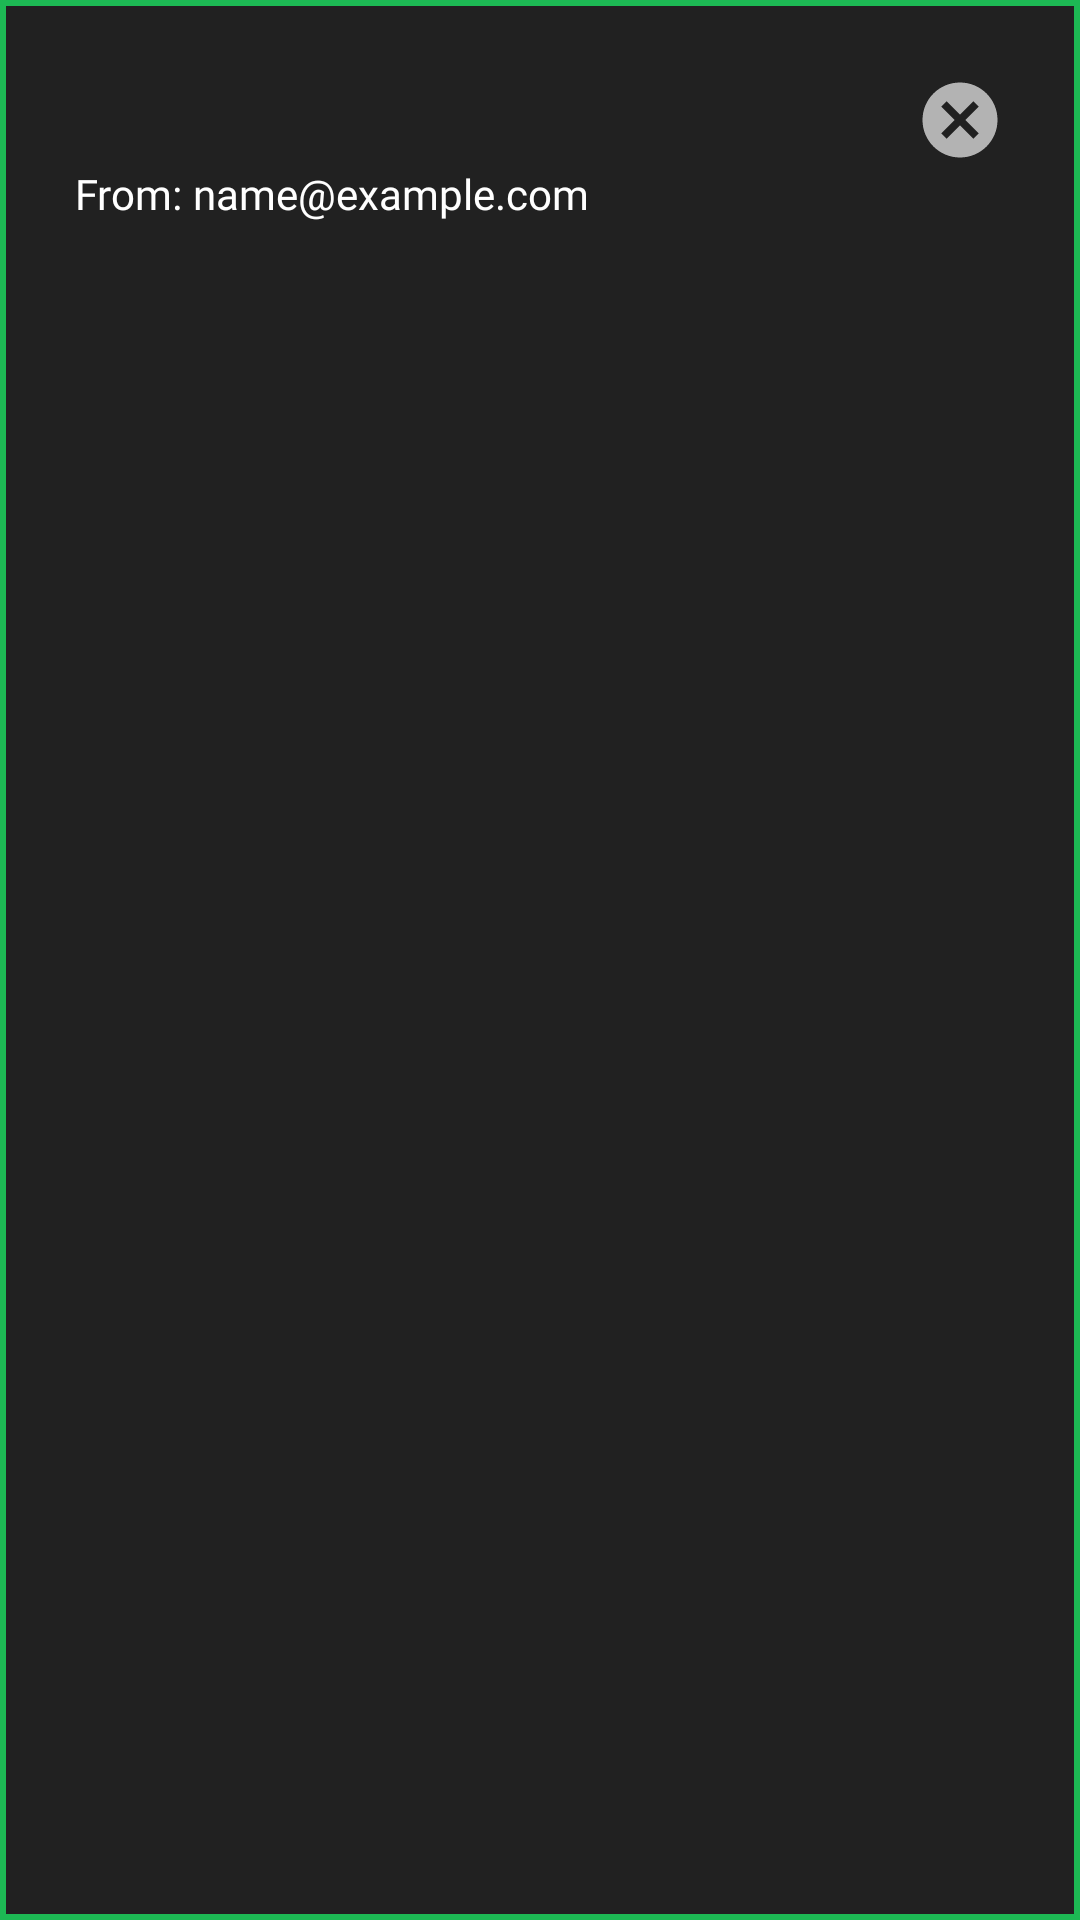

Layout XML and referenced resources for this Android screen:
<!-- AndroidManifest.xml: application theme Theme.PlaylistApp -->
<!-- res/layout/email_layout.xml -->
<?xml version="1.0" encoding="utf-8"?>
<LinearLayout xmlns:android="http://schemas.android.com/apk/res/android"
    android:layout_width="match_parent"
    android:layout_height="wrap_content"
    android:padding="25dp"
    android:orientation="vertical"
    android:background="@drawable/background">

    <ImageView
        android:id="@+id/btnClose"
        android:layout_width="30dp"
        android:layout_height="30dp"
        android:layout_gravity="right"
        android:src="@drawable/ic_cancel"
        android:clickable="true" />

    <LinearLayout
        android:layout_width="match_parent"
        android:layout_height="match_parent"
        android:orientation="horizontal">

        <TextView
            android:layout_width="wrap_content"
            android:layout_height="wrap_content"
            android:layout_weight="0"
            android:fontFamily="@font/poppins"
            android:text="From: "
            android:textColor="@color/white" />

        <TextView
            android:id="@+id/tvEmailFrom"
            android:layout_width="wrap_content"
            android:layout_height="wrap_content"
            android:layout_weight="1"
            android:fontFamily="@font/poppins"
            android:text="name@example.com"
            android:textColor="@color/white" />
    </LinearLayout>

    <LinearLayout
        android:layout_width="match_parent"
        android:layout_height="match_parent"
        android:layout_marginTop="3dp"
        android:orientation="horizontal">

        <TextView
            android:layout_width="wrap_content"
            android:layout_height="wrap_content"
            android:layout_weight="0"
            android:fontFamily="@font/poppins"
            android:text="To: "
            android:textColor="@color/white" />

        <EditText
            android:id="@+id/etEmailTo"
            android:layout_width="wrap_content"
            android:layout_height="40dp"
            android:layout_marginLeft="5dp"
            android:layout_weight="1"
            android:background="@drawable/et_selector"
            android:fontFamily="@font/poppins"
            android:textColor="@color/white"
            android:textColorHighlight="@color/green_500"
            android:textColorHint="@color/black_200"
            android:textColorLink="@color/green_500"
            android:textCursorDrawable="@drawable/cursor"
            android:textSize="14sp" />
    </LinearLayout>

    <LinearLayout
        android:layout_width="match_parent"
        android:layout_height="match_parent"
        android:layout_marginTop="3dp"
        android:orientation="horizontal">

        <TextView
            android:layout_width="wrap_content"
            android:layout_height="wrap_content"
            android:layout_weight="0"
            android:fontFamily="@font/poppins"
            android:text="Subject: "
            android:textColor="@color/white" />

        <EditText
            android:id="@+id/etSubject"
            android:layout_width="wrap_content"
            android:layout_height="40dp"
            android:layout_marginLeft="5dp"
            android:layout_weight="1"
            android:background="@drawable/et_selector"
            android:fontFamily="@font/poppins"
            android:textColor="@color/white"
            android:textColorHighlight="@color/green_500"
            android:textColorHint="@color/black_200"
            android:textColorLink="@color/green_500"
            android:textCursorDrawable="@drawable/cursor"
            android:textSize="14sp" />
    </LinearLayout>

    <TextView
        android:layout_width="wrap_content"
        android:layout_height="wrap_content"
        android:layout_marginTop="15dp"
        android:fontFamily="@font/poppins"
        android:text="Message "
        android:textColor="@color/white" />

    <EditText
        android:id="@+id/etEmailMessage"
        android:layout_width="match_parent"
        android:layout_height="wrap_content"
        android:layout_marginTop="8dp"
        android:background="@drawable/et_selector2"
        android:ems="10"
        android:fontFamily="@font/poppins"
        android:gravity="start|top"
        android:hint="Compose"
        android:inputType="textMultiLine"
        android:maxLines="10"
        android:minLines="7"
        android:padding="15dp"
        android:textColor="@color/white"
        android:textColorHighlight="@color/green_500"
        android:textColorHint="@color/black_100"
        android:textColorLink="@color/green_500"
        android:textCursorDrawable="@drawable/cursor"
        android:textSize="14sp" />

    <Button
        android:id="@+id/btnSendEmail"
        android:layout_width="match_parent"
        android:layout_height="wrap_content"
        android:layout_marginTop="10dp"
        android:background="@drawable/button"
        android:fontFamily="@font/poppins"
        android:text="Send"
        android:textAllCaps="false"
        android:textColor="@color/black_500" />

</LinearLayout>
<!-- resources referenced by this layout -->
<resources>
  <color name="black_100">#B3B3B3</color>
  <color name="black_200">#535353</color>
  <color name="black_500">#121212</color>
  <color name="green_500">#1DB954</color>
  <color name="white">#FFFFFFFF</color>
  <!-- drawable background (drawable) -->
  <?xml version="1.0" encoding="utf-8"?>
  <shape xmlns:android="http://schemas.android.com/apk/res/android">
      <stroke android:width="2dp" android:color="@color/green_500"/>
  
      <solid android:color="@color/black_400"/>
  </shape>
  <!-- drawable cursor (drawable) -->
  <?xml version="1.0" encoding="utf-8"?>
  <shape xmlns:android="http://schemas.android.com/apk/res/android"
      android:shape="rectangle">
  
      <size android:width="2dp" />
      <solid android:color="@color/green_500" />
  </shape>
  <!-- drawable et_selector (drawable) -->
  <?xml version="1.0" encoding="utf-8"?>
  <selector xmlns:android="http://schemas.android.com/apk/res/android">
      <item android:state_focused="true">
          <layer-list>
              <item android:top="-4dp" android:left="-4dp" android:right="-4dp">
                  <shape>
                      <stroke android:width="1.5dp" android:color="@color/green_500" />
                  </shape>
              </item>
          </layer-list>
      </item>
  
      <item>
          <layer-list>
              <item android:top="-4dp" android:left="-4dp" android:right="-4dp">
                  <shape>
                      <stroke android:width="1dp" android:color="@color/black_100" />
                  </shape>
              </item>
          </layer-list>
      </item>
  </selector>
  <!-- drawable et_selector2 (drawable) -->
  <?xml version="1.0" encoding="utf-8"?>
  <selector xmlns:android="http://schemas.android.com/apk/res/android">
      <item android:state_focused="true">
          <layer-list>
              <item>
                  <shape>
                      <stroke android:width="2dp" android:color="@color/green_500" />
                      <corners android:radius="20dp"/>
                  </shape>
              </item>
          </layer-list>
      </item>
  
      <item>
          <layer-list>
              <item>
                  <shape>
                      <stroke android:width="2dp" android:color="@color/black_100" />
                      <corners android:radius="20dp"/>
                  </shape>
              </item>
          </layer-list>
      </item>
  </selector>
  <!-- drawable ic_cancel (drawable) -->
  <vector android:height="24dp" android:tint="@color/black_100"
      android:viewportHeight="24" android:viewportWidth="24"
      android:width="24dp" xmlns:android="http://schemas.android.com/apk/res/android">
      <path android:fillColor="@android:color/white" android:pathData="M12,2C6.47,2 2,6.47 2,12s4.47,10 10,10 10,-4.47 10,-10S17.53,2 12,2zM17,15.59L15.59,17 12,13.41 8.41,17 7,15.59 10.59,12 7,8.41 8.41,7 12,10.59 15.59,7 17,8.41 13.41,12 17,15.59z"/>
  </vector>
  <style name="Theme.PlaylistApp" parent="Theme.AppCompat.Light.NoActionBar">
          
          <item name="colorPrimary">@color/black_500</item>
          <item name="colorPrimaryVariant">@color/green_500</item>
          <item name="colorOnPrimary">@color/white</item>
          
          <item name="colorSecondary">@color/green_500</item>
          <item name="colorSecondaryVariant">@color/green_500</item>
          <item name="colorOnSecondary">@color/black_500</item>
          
          <item name="android:statusBarColor">?attr/colorPrimaryVariant</item>
          
      </style>
  <color name="black_400">#212121</color>
</resources>
